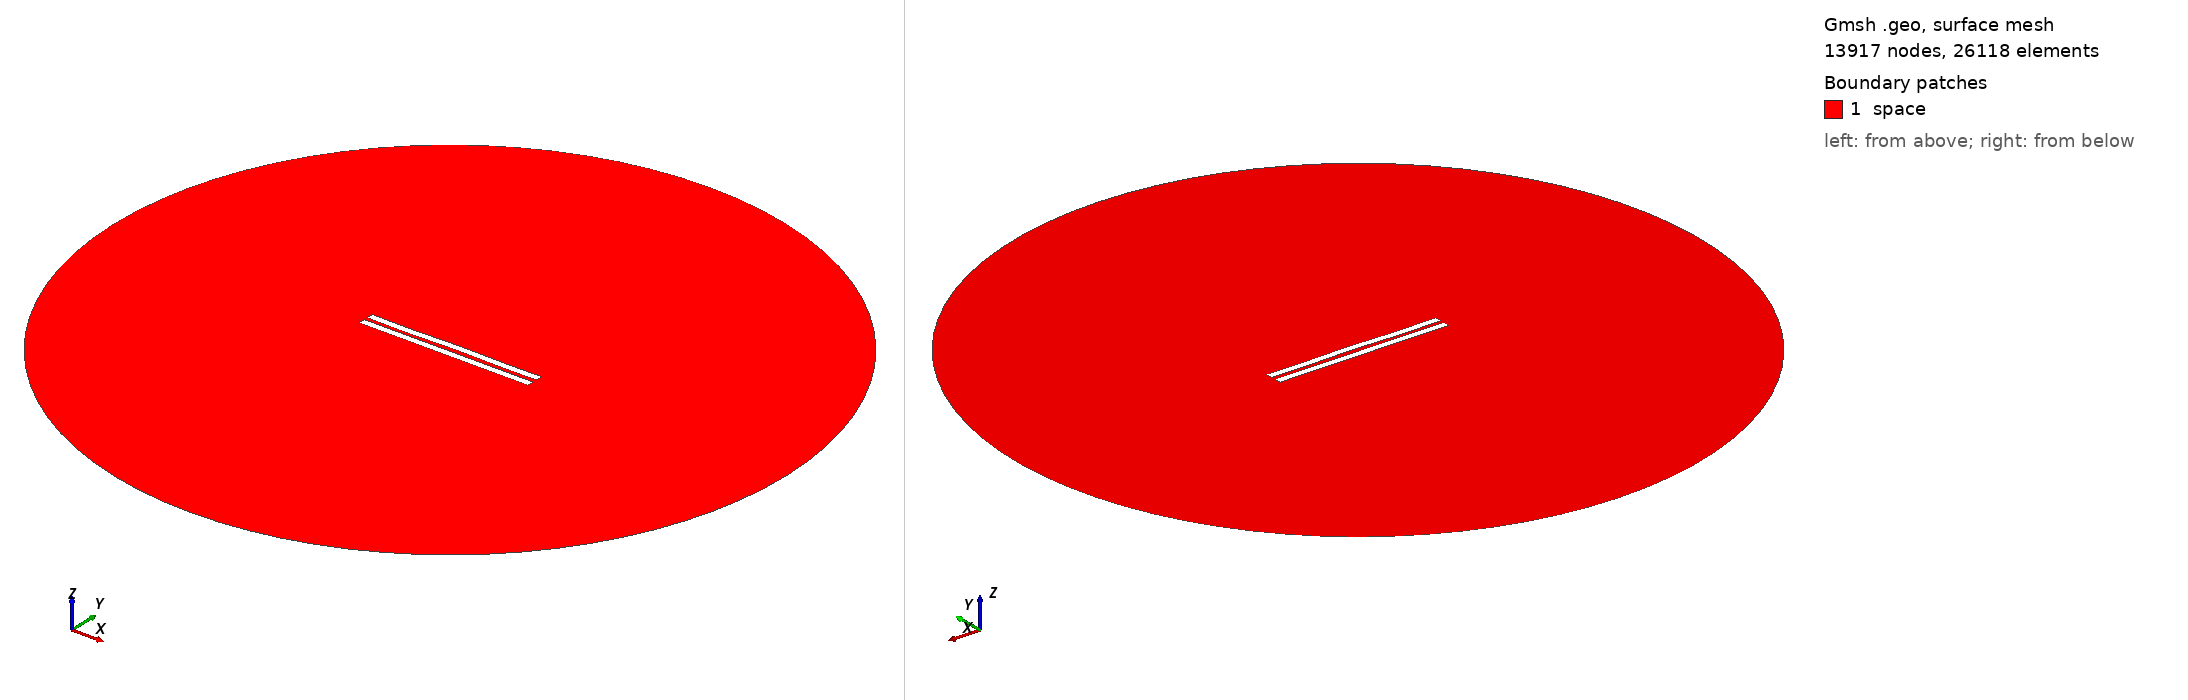

Gmsh geometry script, surface-meshed: 13917 nodes, 26118 surface elements. Boundary patches (legend numbers): 1 space. Left view from above one corner, right view from below the opposite corner. Legend entries are the model's physical surfaces. The drawing asked Gmsh for element sizes between 1% and 20% of the model's largest extent; the script's own settings can give other sizes.

=== 3081.geo (drawn) ===
//---------------------------------------
// Geometry kernel
//---------------------------------------

SetFactory("OpenCASCADE");



//---------------------------------------
// Parameters of the geometry
//---------------------------------------

// Overetch of the upper plate
overetch = 0.0;

// Distance between the plates
distance = 2.5;

// Discretization over the x axis (for the deformation)
nx = 50; 

// Length of the plate
L = 100 - overetch; 

// Number of modes
n = 4; 

// 1st mode coefficient
coeff(1) = 0.15;
beta(1) = 0.596864 * 3.1415926535 / L;

// 2nd mode coefficient
coeff(2) = 0.07499999999999998;
beta(2) = 1.49418 * 3.1415926535 / L;

// 3rd mode coefficient
coeff(3) = -0.075;
beta(3) = 2.50025 * 3.1415926535 / L;

// 4th mode coefficient
coeff(4) = -0.15;
beta(4) = 3.49999 * 3.1415926535 / L;



//---------------------------------------
// Upper plate (deformed rectangle)
//---------------------------------------

// Coordiantes of the upper plate
xmin = -50;
xmax = 50 - overetch;

// Height of the upper plate
yheight = 4 - 2 * overetch;

// Indexes of the points
UpperID[] = {};
LowerID[] = {};
LeftID[] = {};
RightID[] = {};

// Point index
p = 1;

// Horizontal edges
For i In {1:nx}
    x = xmin + (i-1)*(xmax - xmin)/(nx-1);

    y_bottom = distance / 2 + overetch;
    For j In {1:n}
        C = (Cosh(beta(j)*L) + Cos(beta(j)*L)) / (Sinh(beta(j)*L) + Sin(beta(j)*L));
        y_bottom  = y_bottom + coeff(j) * (Cosh(beta(j)*(x+50)) - Cos(beta(j)*(x+50)) - C * (Sinh(beta(j)*(x+50)) - Sin(beta(j)*(x+50))));
    EndFor

    y_top = y_bottom + yheight;

    Point(p) = {x, y_top, 0, 1.0};
    UpperID[i] = p;
    p = p + 1;

    Point(p) = {x, y_bottom, 0, 1.0};
    LowerID[i] = p;
    p = p + 1;
EndFor

// Create point lists
UpperPts[] = {}; LowerPts[] = {};
For i In {1:nx}
  UpperPts[] += {UpperID[i]};
  LowerPts[] += {LowerID[i]};
EndFor

// Build splines
Spline(1) = {UpperPts[]};
Spline(2) = {LowerPts[]};
Line(3) = {LowerPts[nx-1], UpperPts[nx-1]};
Line(4) = {LowerPts[0], UpperPts[0]};

// Build the plane surface
Curve Loop(1) = {2, 3, -1, -4};
Plane Surface(1) = {1};



//---------------------------------------
// Lower plate (rectangle)
//---------------------------------------

// Vertices
Point(1001) = {-50, -1, 0, 1.0};
Point(1002) = { 50, -1, 0, 1.0};
Point(1003) = { 50,  -5, 0, 1.0};
Point(1004) = {-50,  -5, 0, 1.0};

// Edges
Line(5) = {1001, 1002};
Line(6) = {1002, 1003};
Line(7) = {1003, 1004};
Line(8) = {1004, 1001};

// Plane surface
Line Loop(2) = {5, 6, 7, 8};
Plane Surface(2) = {2}; 



//---------------------------------------
// Outer (fictious) boundary
//---------------------------------------

// Points
Point(1005) = {0, 0, 0};       // Center
Point(1006) = {200, 0, 0};     // Start point
Point(1007) = {0, 200, 0};     // 90 degrees
Point(1008) = {-200, 0, 0};    // 180 degrees
Point(1009) = {0, -200, 0};    // 270 degrees

// Circle arcs (each needs start, center, end)
Circle(9) = {1006, 1005, 1007};
Circle(10) = {1007, 1005, 1008};
Circle(11) = {1008, 1005, 1009};
Circle(12) = {1009, 1005, 1006};

// Plane surface for the entire domain
Curve Loop(3) = {9, 10, 11, 12};
Surface(3) = {3};

// Subtract the plates from the whole domain to obtain the actual domain where we want to solve the equations
BooleanDifference{ Surface{3}; Delete; }{ Surface{1}; Surface{2}; Delete; }




//---------------------------------------
// Transfinite Lines/Curves
//---------------------------------------

// Set the number of points on the boundaries
r = 7;

// Plates
Transfinite Curve {1, 2} = 50*r Using Progression 1;
Transfinite Curve {3, 4} = 2*r Using Progression 1;
Transfinite Line {5, 7} = 50*r Using Progression 1;
Transfinite Line {6, 8} = 2*r Using Progression 1;

// Outer boundary
Transfinite Line {9, 10, 11, 12} = 20 Using Progression 1;



//---------------------------------------
// Physical groups
//---------------------------------------                

// Physical curves (boundaries)
Physical Line("force_segment", 10) = {2};
Physical Line("upper_plate", 11) = {1, 3, 4};
Physical Line("lower_plate", 12) = {5, 6, 7, 8};
Physical Line("boundary", 20) = {9, 10, 11, 12};

// Physical Surfaces
Physical Surface("space", 30) = {3};



//---------------------------------------
// 6. Generate the Mesh
//---------------------------------------

// 2D mesh generation
Mesh 2;
